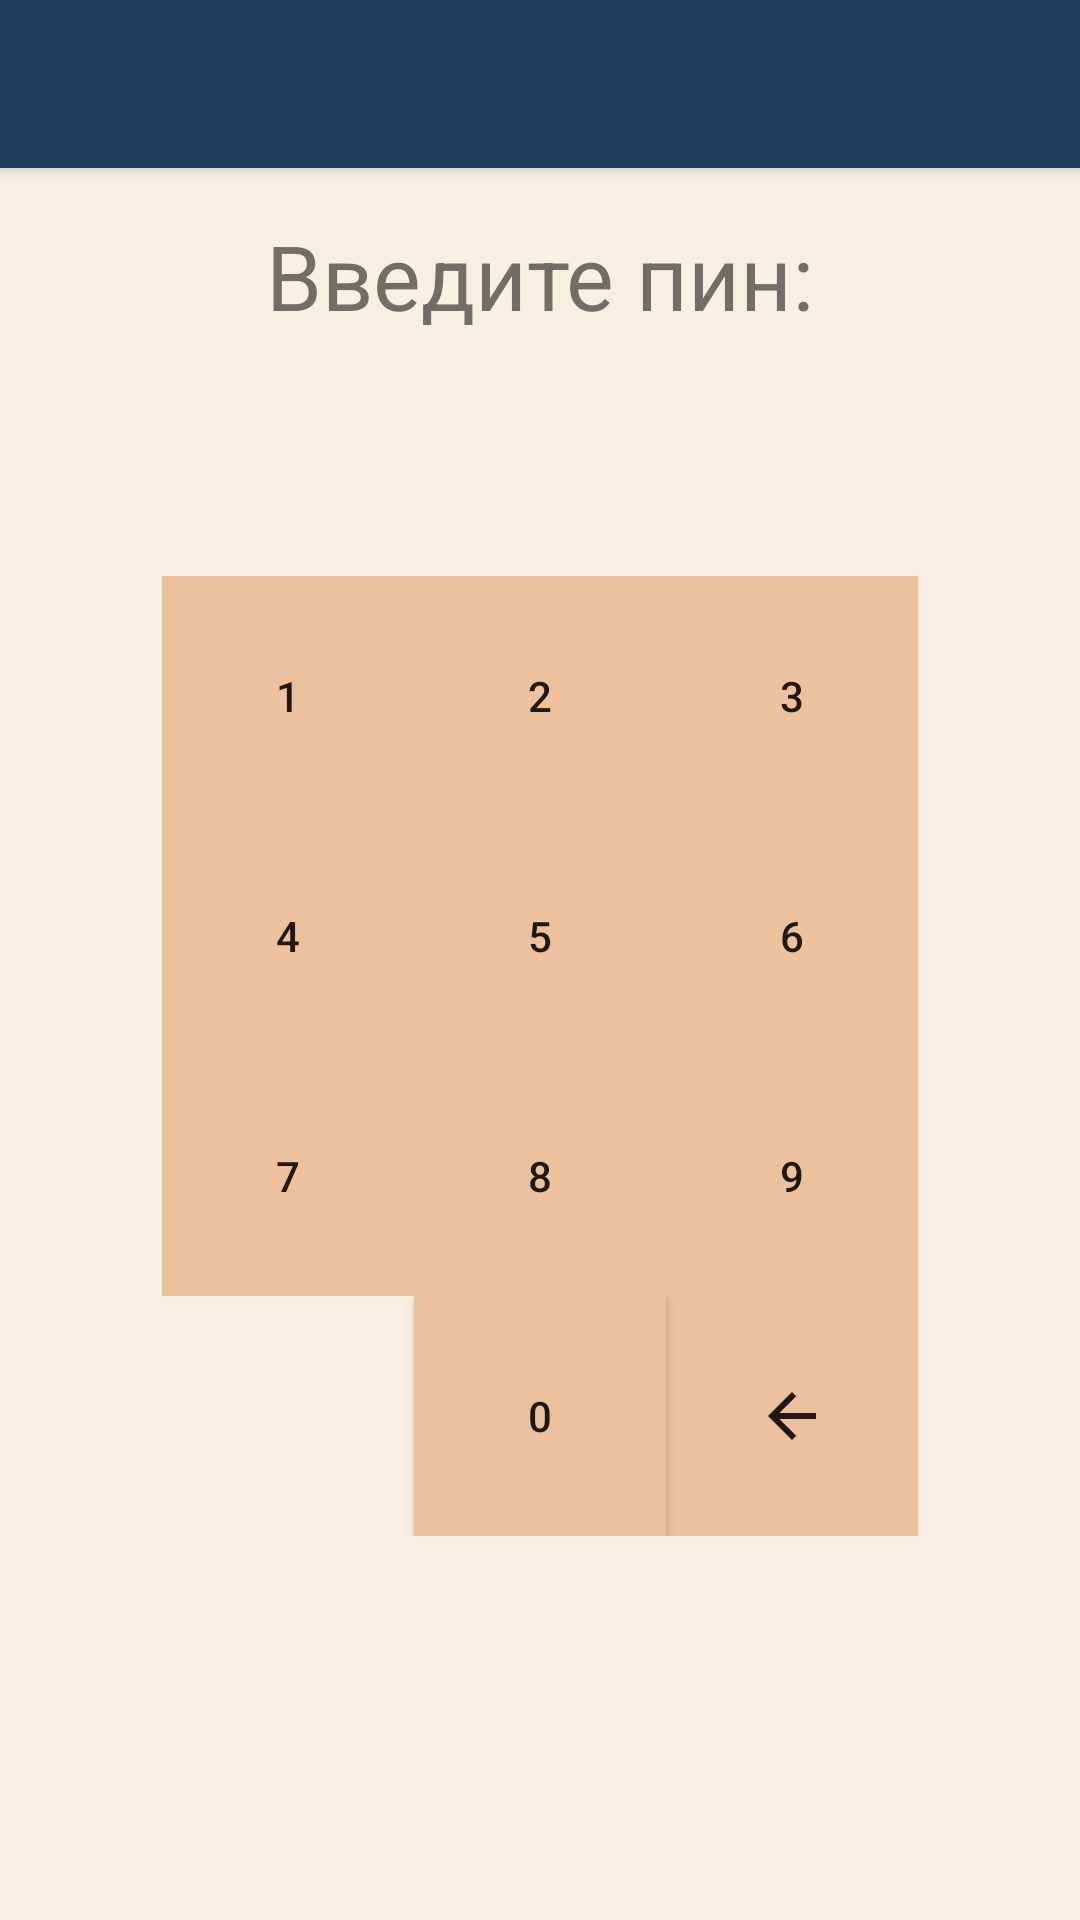

Produce the Android XML layout that renders to this screen, including the resource entries it uses.
<!-- AndroidManifest.xml: application theme AppTheme -->
<!-- res/layout/activity_pin.xml -->
<?xml version="1.0" encoding="utf-8"?>
<androidx.constraintlayout.widget.ConstraintLayout xmlns:android="http://schemas.android.com/apk/res/android"
    xmlns:app="http://schemas.android.com/apk/res-auto"
    xmlns:tools="http://schemas.android.com/tools"
    android:layout_width="match_parent"
    android:layout_height="match_parent"
    app:showAsAction="always"
    tools:context="com.example.a8androidpetukhova_diploma.com.petukhova.a8androidpetukhova_diploma.Activity.PinActivity"
    android:background="@color/colorBack">

    <androidx.appcompat.widget.Toolbar
        android:id="@+id/toolbar_pin"
        android:layout_width="match_parent"
        android:layout_height="?attr/actionBarSize"
        android:background="?attr/colorPrimary"
        android:elevation="4dp"
        android:theme="@style/ThemeOverlay.AppCompat.ActionBar"
        app:popupTheme="@style/ThemeOverlay.AppCompat.Light"
        app:layout_constraintBottom_toTopOf="@+id/textView"
        app:layout_constraintEnd_toEndOf="parent"
        app:layout_constraintStart_toStartOf="parent"
        app:layout_constraintTop_toTopOf="parent"/>

    <androidx.constraintlayout.widget.Guideline
        android:id="@+id/guidLeft"
        android:layout_width="wrap_content"
        android:layout_height="wrap_content"
        android:orientation="vertical"
        app:layout_constraintGuide_percent="0.15" />

    <androidx.constraintlayout.widget.Guideline
        android:id="@+id/guidRight"
        android:layout_width="wrap_content"
        android:layout_height="wrap_content"
        android:orientation="vertical"
        app:layout_constraintGuide_percent="0.85" />

    <TextView
        android:id="@+id/textView"
        android:layout_width="0dp"
        android:layout_height="0dp"
        android:gravity="center"
        android:text="Введите пин:"
        android:textSize="30sp"
        app:layout_constraintBottom_toTopOf="@id/guidTop"
        app:layout_constraintEnd_toEndOf="@+id/guidRight"
        app:layout_constraintStart_toStartOf="@+id/guidLeft"
        app:layout_constraintTop_toBottomOf="@+id/toolbar_pin" />

    <View
        android:id="@+id/imageCircle1"
        android:layout_width="25dp"
        android:layout_height="25dp"
        android:background="@drawable/circle"
        app:layout_constraintBottom_toTopOf="@id/guidBottom"
        app:layout_constraintEnd_toStartOf="@+id/imageCircle2"
        app:layout_constraintStart_toStartOf="@+id/guidLeft"
        app:layout_constraintTop_toBottomOf="@+id/guidTop"
        app:srcCompat="@drawable/circle"
        android:visibility="visible"/>

    <View
        android:id="@+id/imageCircleYel1"
        android:layout_width="25dp"
        android:layout_height="25dp"
        android:background="@drawable/circle_yellow"
        app:layout_constraintBottom_toTopOf="@id/guidBottom"
        app:layout_constraintEnd_toStartOf="@+id/imageCircle2"
        app:layout_constraintStart_toStartOf="@+id/guidLeft"
        app:layout_constraintTop_toBottomOf="@+id/guidTop"
        app:srcCompat="@drawable/circle_yellow"
        android:visibility="invisible"/>

       <View
        android:id="@+id/imageCircle2"
        android:layout_width="25dp"
        android:layout_height="25dp"
        android:background="@drawable/circle"
        app:layout_constraintBottom_toTopOf="@id/guidBottom"
        app:layout_constraintEnd_toStartOf="@+id/imageCircle3"
        app:layout_constraintStart_toEndOf="@+id/imageCircle1"
        app:layout_constraintTop_toBottomOf="@+id/guidTop"
        android:visibility="visible"/>

    <View
        android:id="@+id/imageCircleYel2"
        android:layout_width="25dp"
        android:layout_height="25dp"
        android:background="@drawable/circle_yellow"
        app:layout_constraintBottom_toTopOf="@id/guidBottom"
        app:layout_constraintEnd_toStartOf="@+id/imageCircle3"
        app:layout_constraintStart_toEndOf="@+id/imageCircle1"
        app:layout_constraintTop_toBottomOf="@+id/guidTop"
        android:visibility="invisible"/>

    <View
        android:id="@+id/imageCircle3"
        android:layout_width="25dp"
        android:layout_height="25dp"
        android:background="@drawable/circle"
        app:layout_constraintBottom_toTopOf="@id/guidBottom"
        app:layout_constraintEnd_toStartOf="@+id/imageCircle4"
        app:layout_constraintStart_toEndOf="@+id/imageCircle2"
        app:layout_constraintTop_toBottomOf="@+id/guidTop"
        app:srcCompat="@drawable/circle"
        android:visibility="visible"/>
    <View
        android:id="@+id/imageCircleYel3"
        android:layout_width="25dp"
        android:layout_height="25dp"
        android:background="@drawable/circle_yellow"
        app:layout_constraintBottom_toTopOf="@id/guidBottom"
        app:layout_constraintEnd_toStartOf="@+id/imageCircle4"
        app:layout_constraintStart_toEndOf="@+id/imageCircle2"
        app:layout_constraintTop_toBottomOf="@+id/guidTop"
        app:srcCompat="@drawable/circle"
        android:visibility="invisible"/>

    <View
        android:id="@+id/imageCircle4"
        android:layout_width="25dp"
        android:layout_height="25dp"
        android:background="@drawable/circle"
        app:layout_constraintBottom_toTopOf="@id/guidBottom"
        app:layout_constraintEnd_toEndOf="@+id/guidRight"
        app:layout_constraintStart_toEndOf="@+id/imageCircle3"
        app:layout_constraintTop_toBottomOf="@+id/guidTop"
        app:srcCompat="@drawable/circle"
        android:visibility="visible"/>
    <View
        android:id="@+id/imageCircleYel4"
        android:layout_width="25dp"
        android:layout_height="25dp"
        android:background="@drawable/circle_yellow"
        app:layout_constraintBottom_toTopOf="@id/guidBottom"
        app:layout_constraintEnd_toEndOf="@+id/guidRight"
        app:layout_constraintStart_toEndOf="@+id/imageCircle3"
        app:layout_constraintTop_toBottomOf="@+id/guidTop"
        app:srcCompat="@drawable/circle"
        android:visibility="invisible"/>

    <LinearLayout
        android:id="@+id/btnNumber"
        android:layout_width="0dp"
        android:layout_height="wrap_content"
        android:orientation="vertical"
        app:layout_constraintEnd_toEndOf="@+id/guidRight"
        app:layout_constraintStart_toStartOf="@+id/guidLeft"
        app:layout_constraintTop_toBottomOf="@id/guidBottom">

        <LinearLayout
            android:layout_width="match_parent"
            android:layout_height="wrap_content"
            android:orientation="horizontal">

            <Button
                android:id="@+id/btn1"
                android:layout_width="0dp"
                android:layout_height="80dp"
                android:layout_weight="1"
                android:text="1"
                android:background="@color/colorBtnNumber"/>


            <Button
                android:id="@+id/btn2"
                android:layout_width="0dp"
                android:layout_height="80dp"
                android:layout_weight="1"
                android:text="2"
                android:background="@color/colorBtnNumber"/>

            <Button
                android:id="@+id/btn3"
                android:layout_width="0dp"
                android:layout_height="80dp"
                android:layout_weight="1"
                android:text="3"
                android:background="@color/colorBtnNumber"/>
        </LinearLayout>


        <LinearLayout
            android:layout_width="match_parent"
            android:layout_height="wrap_content"
            android:maxHeight="100dp"
            android:orientation="horizontal">

            <Button
                android:id="@+id/btn4"
                android:layout_width="0dp"
                android:layout_height="80dp"
                android:layout_weight="1"
                android:text="4"
                android:background="@color/colorBtnNumber"/>

            <Button
                android:id="@+id/btn5"
                android:layout_width="0dp"
                android:layout_height="80dp"
                android:layout_weight="1"
                android:text="5"
                android:background="@color/colorBtnNumber"/>

            <Button
                android:id="@+id/btn6"
                android:layout_width="0dp"
                android:layout_height="80dp"
                android:layout_weight="1"
                android:text="6"
                android:background="@color/colorBtnNumber"/>

        </LinearLayout>

        <LinearLayout
            android:layout_width="match_parent"
            android:layout_height="wrap_content"
            android:maxHeight="100dp"
            android:orientation="horizontal">

            <Button
                android:id="@+id/btn7"
                android:layout_width="0dp"
                android:layout_height="80dp"
                android:layout_weight="1"
                android:text="7"
                android:background="@color/colorBtnNumber"/>

            <Button
                android:id="@+id/btn8"
                android:layout_width="0dp"
                android:layout_height="80dp"

                android:layout_weight="1"
                android:text="8"
                android:background="@color/colorBtnNumber"/>

            <Button
                android:id="@+id/btn9"
                android:layout_width="0dp"
                android:layout_height="80dp"
                android:layout_weight="1"
                android:text="9"
                android:background="@color/colorBtnNumber"/>
        </LinearLayout>

        <LinearLayout
            android:layout_width="match_parent"
            android:layout_height="wrap_content"
            android:maxHeight="100dp"
            android:orientation="horizontal">

            <Button
                android:id="@+id/btnInvisible"
                android:layout_width="0dp"
                android:layout_height="80dp"
                android:layout_weight="1"
                android:text="0"
                android:visibility="invisible" />

            <Button
                android:id="@+id/btn0"
                android:layout_width="0dp"
                android:layout_height="80dp"
                android:layout_weight="1"
                android:text="0"
                android:background="@color/colorBtnNumber"/>

            <ImageButton
                android:id="@+id/imageBtnDelete"
                android:layout_width="0dp"
                android:layout_height="80dp"
                android:layout_weight="1"
                android:background="@color/colorBtnNumber"
                app:srcCompat="?attr/homeAsUpIndicator" />

        </LinearLayout>
    </LinearLayout>

    <androidx.constraintlayout.widget.Guideline
        android:id="@+id/guidTop"
        android:layout_width="wrap_content"
        android:layout_height="wrap_content"
        android:orientation="horizontal"
        app:layout_constraintGuide_percent="0.20" />

    <androidx.constraintlayout.widget.Guideline
        android:id="@+id/guidBottom"
        android:layout_width="wrap_content"
        android:layout_height="wrap_content"
        android:orientation="horizontal"
        app:layout_constraintGuide_percent="0.3" />


</androidx.constraintlayout.widget.ConstraintLayout>
<!-- resources referenced by this layout -->
<resources>
  <color name="colorBack">#f5f0e1</color>
  <color name="colorBtnNumber">#ecc19c</color>
  <!-- drawable circle (drawable) -->
  <?xml version="1.0" encoding="utf-8"?>
  <selector xmlns:android="http://schemas.android.com/apk/res/android">
      <item android:state_pressed="true">
          <shape android:shape="oval">
              <solid android:color="@color/colorCircleFocus" />
          </shape>
      </item>
      <item>
          <shape android:shape="oval">
              <solid android:color="@color/colorCircle" />
              <size android:width="1dp" android:height="1dp" />
          </shape>
      </item>
  
  
  </selector>
  <!-- drawable circle_yellow (drawable) -->
  <?xml version="1.0" encoding="utf-8"?>
  <selector xmlns:android="http://schemas.android.com/apk/res/android">
      <item android:state_pressed="true">
          <shape android:shape="oval">
              <solid android:color="@color/colorCircleFocus" />
          </shape>
      </item>
      <item>
          <shape android:shape="oval">
              <solid android:color="@color/colorCircleYellow" />
              <size android:width="1dp" android:height="1dp" />
          </shape>
      </item>
  
  
  </selector>
  <style name="AppTheme" parent="Theme.AppCompat.Light.NoActionBar">
          
          <item name="colorPrimary">@color/colorPrimary</item>
          <item name="colorPrimaryDark">@color/colorPrimaryDark</item>
          <item name="colorAccent">#FF9D47</item>
          <item name="colorControlNormal">#f5f0e1</item>
      </style>
  <color name="colorCircleFocus">#050505</color>
  <color name="colorCircleYellow">#ffc13b</color>
  <color name="colorPrimary">#1e3d59</color>
  <color name="colorPrimaryDark">#284F73</color>
</resources>
